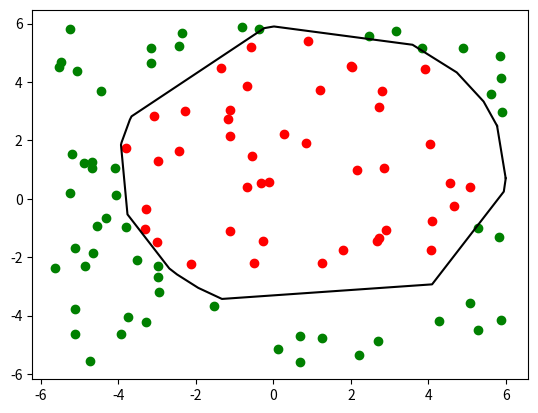

Write the Python code that produced this figure.
import numpy as np
import matplotlib.pyplot as plt


class ConvexObstacle:
    def __init__(self, location: np.array, number_of_vertices: int, circle_radius: float):
        """
        Create a convex obstacle by sampling number_of_vertices vertices from a circle of radius
        circle_radius, sorting them by angle in counter-clockwise order, and then connecting them.

        Inspiration for this algorithm was taken from https://observablehq.com/@magrawala/random-convex-polygon
        """
        assert location.size == 2
        assert number_of_vertices > 2
        assert circle_radius > 0

        sampled_angles = np.random.uniform(0, 2 * np.pi, number_of_vertices)
        sorted_angles = np.sort(sampled_angles)

        x = np.empty(number_of_vertices)
        y = np.empty(number_of_vertices)
        # Cartesian position of vertices is constructed by converting polar coordinates (angle, circle_radius). Angle is
        # assumed to rotate counter-clockwise from positive x axis
        for (i, angle) in enumerate(sorted_angles):
            x[i] = location[0] + circle_radius * np.cos(angle)
            y[i] = location[1] + circle_radius * np.sin(angle)

        self.x = x
        self.y = y
        self.number_of_vertices = number_of_vertices

        self.location = location

    def overwrite_vertices(self, vertices: np.array):
        """
        Modify an existing (possibly trivial) obstacle to contain a provided set of vertices. It is assumed that the
        user provides vertices that result in a convex polygon.

        It is assumed that the vertices are supplied as a (num_vertices, 2) shaped numpy array, with x components in the
        first column and y components in the second column.
        """
        assert vertices.shape[1] == 2

        self.x = vertices[:, 0]
        self.y = vertices[:, 1]

        self.number_of_vertices = vertices.shape[0]

    def check_collision(self, point: np.array):
        """
        Check if point is inside (and thus colliding) this obstacle.

        This collision-checking algorithm was taken from https://wrfranklin.org/Research/Short_Notes/pnpoly.html
        """
        assert point.size == 2

        i = 0
        j = self.number_of_vertices - 1
        collide = False
        while i < self.number_of_vertices:
            if ((self.y[i] > point[1]) != (self.y[j] > point[1])) and \
                    (point[0] < (self.x[j] - self.x[i]) * (point[1] - self.y[i]) / (self.y[j] - self.y[i]) + self.x[i]):
                collide = not collide
            j = i
            i += 1
        return collide

    def plot(self, fig, ax):
        """Plot an obstacle on to a given figure and axis set."""
        ax.plot(self.x, self.y, c='k')
        # Need to link the last vertex to the first one to complete the obstacle
        ax.plot([self.x[-1], self.x[0]], [self.y[-1], self.y[0]], c='k')
        return fig, ax

# FOR TESTING
if __name__ == "__main__":
    np.random.seed(45)

    # Test obstacle creation
    number_of_vertices = 20
    circle_radius = 5
    location = np.array([1.0, 1.0])
    obstacle = ConvexObstacle(location, number_of_vertices, circle_radius)
    fig, ax = plt.subplots()
    fig, ax = obstacle.plot(fig, ax)

    # Test collision checker
    # Candidate points between -6 and 6 in each dimension
    number_of_candidate_points = 100
    candidate_points_x = np.random.uniform(-6, 6, number_of_candidate_points)
    candidate_points_y = np.random.uniform(-6, 6, number_of_candidate_points)
    candidate_points = np.vstack((candidate_points_x, candidate_points_y))
    candidate_points = np.transpose(candidate_points)

    for i in range(number_of_candidate_points):
        collide = obstacle.check_collision(candidate_points[i])
        ax.scatter(candidate_points_x[i], candidate_points_y[i], c='r' if collide else 'g')
    plt.show()
